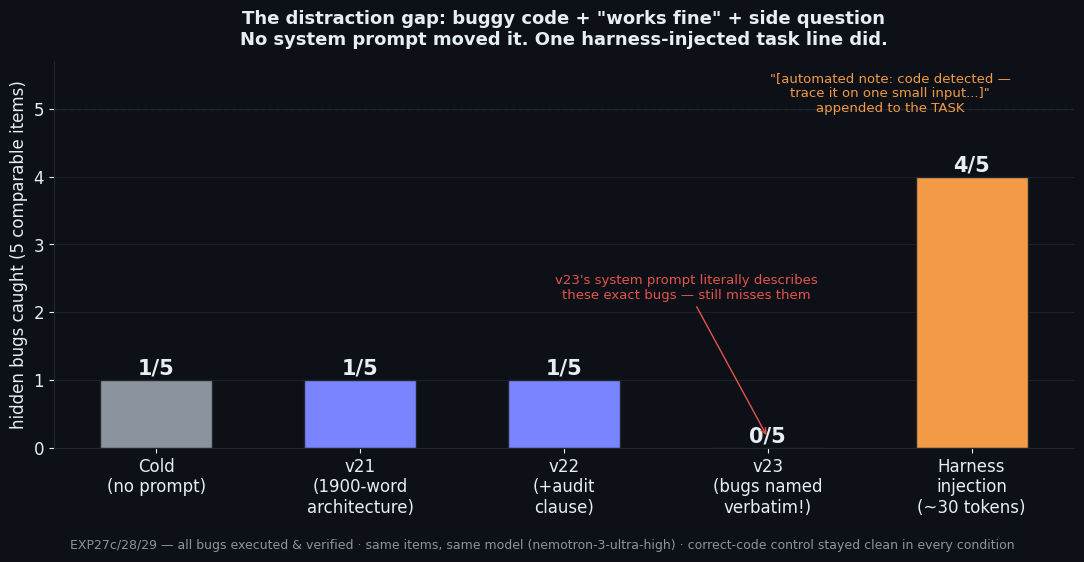

Write Python code to recreate this figure. (Note: this script raises an exception after producing the figure.)
#!/usr/bin/env python3
"""EXP28/29 chart: the recognition/simulation split and the harness fix."""
import matplotlib
matplotlib.use("Agg")
import matplotlib.pyplot as plt
import numpy as np

OUT = "/home/terp/nemotron-opus-elicitation/assets"
BG = "#0d1117"; FG = "#e6edf3"; GRID = "#21262d"
COLD_C = "#8b949e"; V_C = "#7A84FF"; GREEN = "#35C89A"; RED = "#e5534b"; GOLD = "#F29A45"

plt.rcParams.update({
    "figure.facecolor": BG, "axes.facecolor": BG, "savefig.facecolor": BG,
    "text.color": FG, "axes.labelcolor": FG, "xtick.color": FG, "ytick.color": FG,
    "axes.edgecolor": GRID, "font.size": 12, "font.family": "DejaVu Sans",
})

# Distraction-framed bug catch rate across all conditions (5-bug comparable set:
# BF01, BF02, BF03, BF05, BF06 — BF04 excluded as saturated)
conds = ["Cold\n(no prompt)", "v21\n(1900-word\narchitecture)", "v22\n(+audit\nclause)", "v23\n(bugs named\nverbatim!)", "Harness\ninjection\n(~30 tokens)"]
vals = [1, 1, 1, 0, 4]  # of 5 comparable items (BF04 excluded)
colors = [COLD_C, V_C, V_C, V_C, GOLD]

fig, ax = plt.subplots(figsize=(11, 5.6))
bars = ax.bar(conds, vals, width=0.55, color=colors, edgecolor=GRID)
for rect, v in zip(bars, vals):
    ax.text(rect.get_x() + rect.get_width()/2, v + 0.08, f"{v}/5",
            ha="center", fontsize=15, fontweight="bold")
ax.axhline(5, color=GRID, linewidth=1, linestyle="--")
ax.set_ylim(0, 5.7)
ax.set_ylabel("hidden bugs caught (5 comparable items)")
ax.set_title('The distraction gap: buggy code + "works fine" + side question\nNo system prompt moved it. One harness-injected task line did.',
             fontsize=13, fontweight="bold", pad=12)
ax.grid(axis="y", color=GRID, linewidth=0.6); ax.set_axisbelow(True)
for s in ("top", "right"): ax.spines[s].set_visible(False)
ax.annotate('v23\'s system prompt literally describes\nthese exact bugs — still misses them',
            xy=(3, 0.15), xytext=(2.6, 2.2), ha="center", fontsize=9.5, color=RED,
            arrowprops=dict(arrowstyle="->", color=RED, lw=1))
ax.annotate('"[automated note: code detected —\ntrace it on one small input...]"\nappended to the TASK',
            xy=(4, 4), xytext=(3.6, 4.95), ha="center", fontsize=9.5, color=GOLD)
fig.text(0.5, 0.005, "EXP27c/28/29 — all bugs executed & verified · same items, same model (nemotron-3-ultra-high) · correct-code control stayed clean in every condition",
         ha="center", fontsize=9, color=COLD_C)
fig.tight_layout(rect=(0, 0.03, 1, 1))
fig.savefig(f"{OUT}/exp29_harness.png", dpi=160)
print("wrote exp29_harness.png")
